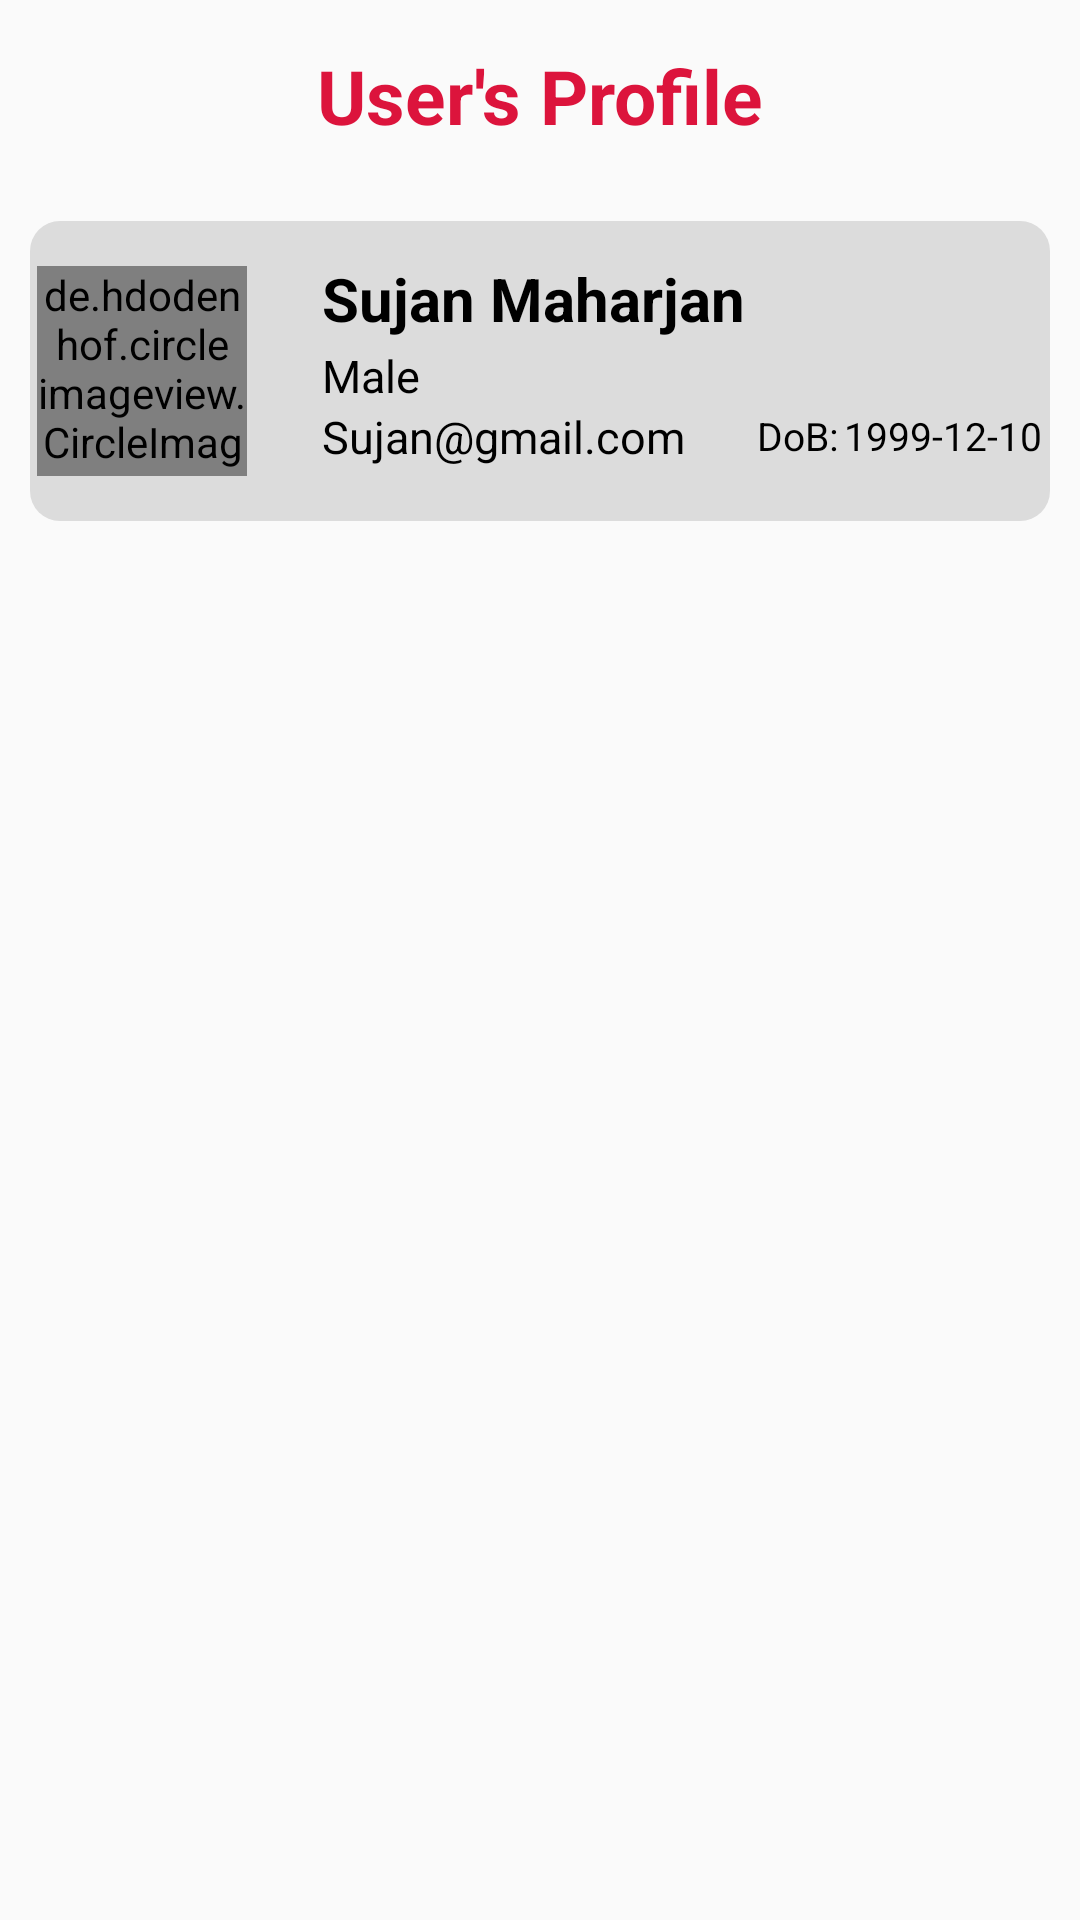

Here is an Android app screen rendered from its layout file. Give the layout XML and the strings, colors and styles it references.
<!-- AndroidManifest.xml: application theme AppTheme -->
<!-- res/layout/retrieve__database.xml -->
<?xml version="1.0" encoding="utf-8"?>
<LinearLayout xmlns:android="http://schemas.android.com/apk/res/android"
    android:layout_width="match_parent"
    android:layout_height="match_parent"
    android:orientation="vertical">

    <TextView
        style="@style/homePagetext"
        android:layout_width="match_parent"
        android:layout_height="wrap_content"
        android:layout_marginBottom="10dp"
        android:gravity="center"
        android:text="User's Profile"
        android:textColor="@color/selected"
        android:textSize="25sp" />

    <ScrollView
        android:layout_width="match_parent"
        android:layout_height="wrap_content">

        <LinearLayout
            android:id="@+id/container"
            android:layout_width="match_parent"
            android:layout_height="wrap_content"
            android:orientation="vertical">

            <include layout="@layout/list_of_users" />
        </LinearLayout>
    </ScrollView>
</LinearLayout>
<!-- res/layout/list_of_users.xml (included above) -->
<?xml version="1.0" encoding="utf-8"?>
<LinearLayout xmlns:android="http://schemas.android.com/apk/res/android"
    android:layout_width="match_parent"
    android:layout_height="match_parent"
    android:orientation="vertical">


    <LinearLayout
        android:layout_width="match_parent"
        android:layout_height="100dp"
        android:layout_marginHorizontal="10dp"
        android:layout_marginBottom="10dp"
        android:background="@drawable/round"
        android:gravity="center"
        android:orientation="horizontal">


        <de.hdodenhof.circleimageview.CircleImageView xmlns:app="http://schemas.android.com/apk/res-auto"
            android:id="@+id/image2"
            android:layout_width="70dp"
            android:layout_height="70dp"
            android:layout_marginRight="25dp"
            android:scaleType="centerCrop"
            android:src="@mipmap/food" />

        <LinearLayout

            android:layout_width="145dp"
            android:layout_height="wrap_content"
            android:layout_marginTop="-3dp"
            android:orientation="vertical">

            <TextView
                android:id="@+id/username1"
                android:layout_width="wrap_content"
                android:layout_height="wrap_content"
                android:layout_marginBottom="2dp"
                android:maxLines="1"
                android:text="Sujan Maharjan"
                android:textColor="@color/black"
                android:textSize="20sp"
                android:textStyle="bold" />

            <TextView
                android:id="@+id/gender1"
                android:layout_width="wrap_content"
                android:layout_height="wrap_content"
                android:text="Male"
                android:textColor="@color/black"
                android:textSize="15sp" />


            <TextView
                android:id="@+id/email1"
                android:layout_width="wrap_content"
                android:layout_height="wrap_content"
                android:maxLines="1"
                android:text="Sujan@gmail.com"
                android:textColor="@color/black"
                android:textSize="15sp" />
        </LinearLayout>

        <LinearLayout
            android:layout_width="wrap_content"
            android:layout_height="wrap_content"
            android:layout_marginBottom="-22dp">

            <TextView
                android:layout_width="wrap_content"
                android:layout_height="wrap_content"

                android:text="DoB:"

                android:textColor="@color/black"
                android:textSize="13sp" />

            <TextView
                android:id="@+id/date1"
                android:layout_width="66dp"
                android:layout_height="wrap_content"
                android:layout_marginLeft="2dp"

                android:maxLines="1"
                android:text="1999-12-10"
                android:textColor="@color/black"
                android:textSize="13sp" />

        </LinearLayout>

    </LinearLayout>
</LinearLayout>
<!-- resources referenced by this layout -->
<resources>
  <color name="black">#000000</color>
  <color name="selected">#DC143C</color>
  <!-- drawable round (drawable) -->
  <?xml version="1.0" encoding="utf-8"?>
  <selector xmlns:android="http://schemas.android.com/apk/res/android">
  <item>
      <shape>
  
          <corners android:radius="10dp"/>
          <solid android:color="@color/silver"/>
  
      </shape>
  
  
  </item>
  </selector>
  <style name="homePagetext">
  
          <item name="android:textSize">20sp</item>
          <item name="android:textStyle">bold</item>
          <item name="android:padding">15dp</item>
          <item name="android:textColor">@color/black</item>
          <item name="android:gravity">center</item>
      </style>
  <style name="AppTheme" parent="Theme.AppCompat.Light.NoActionBar">
          
          <item name="colorPrimary">@color/colorPrimary</item>
          <item name="colorPrimaryDark">@color/colorPrimaryDark</item>
          <item name="colorAccent">@color/colorAccent</item>
      </style>
  <color name="silver">#DCDCDC</color>
  <color name="colorPrimary">#FFFFFF</color>
  <color name="colorPrimaryDark">#3700B3</color>
  <color name="colorAccent">#03DAC5</color>
</resources>
